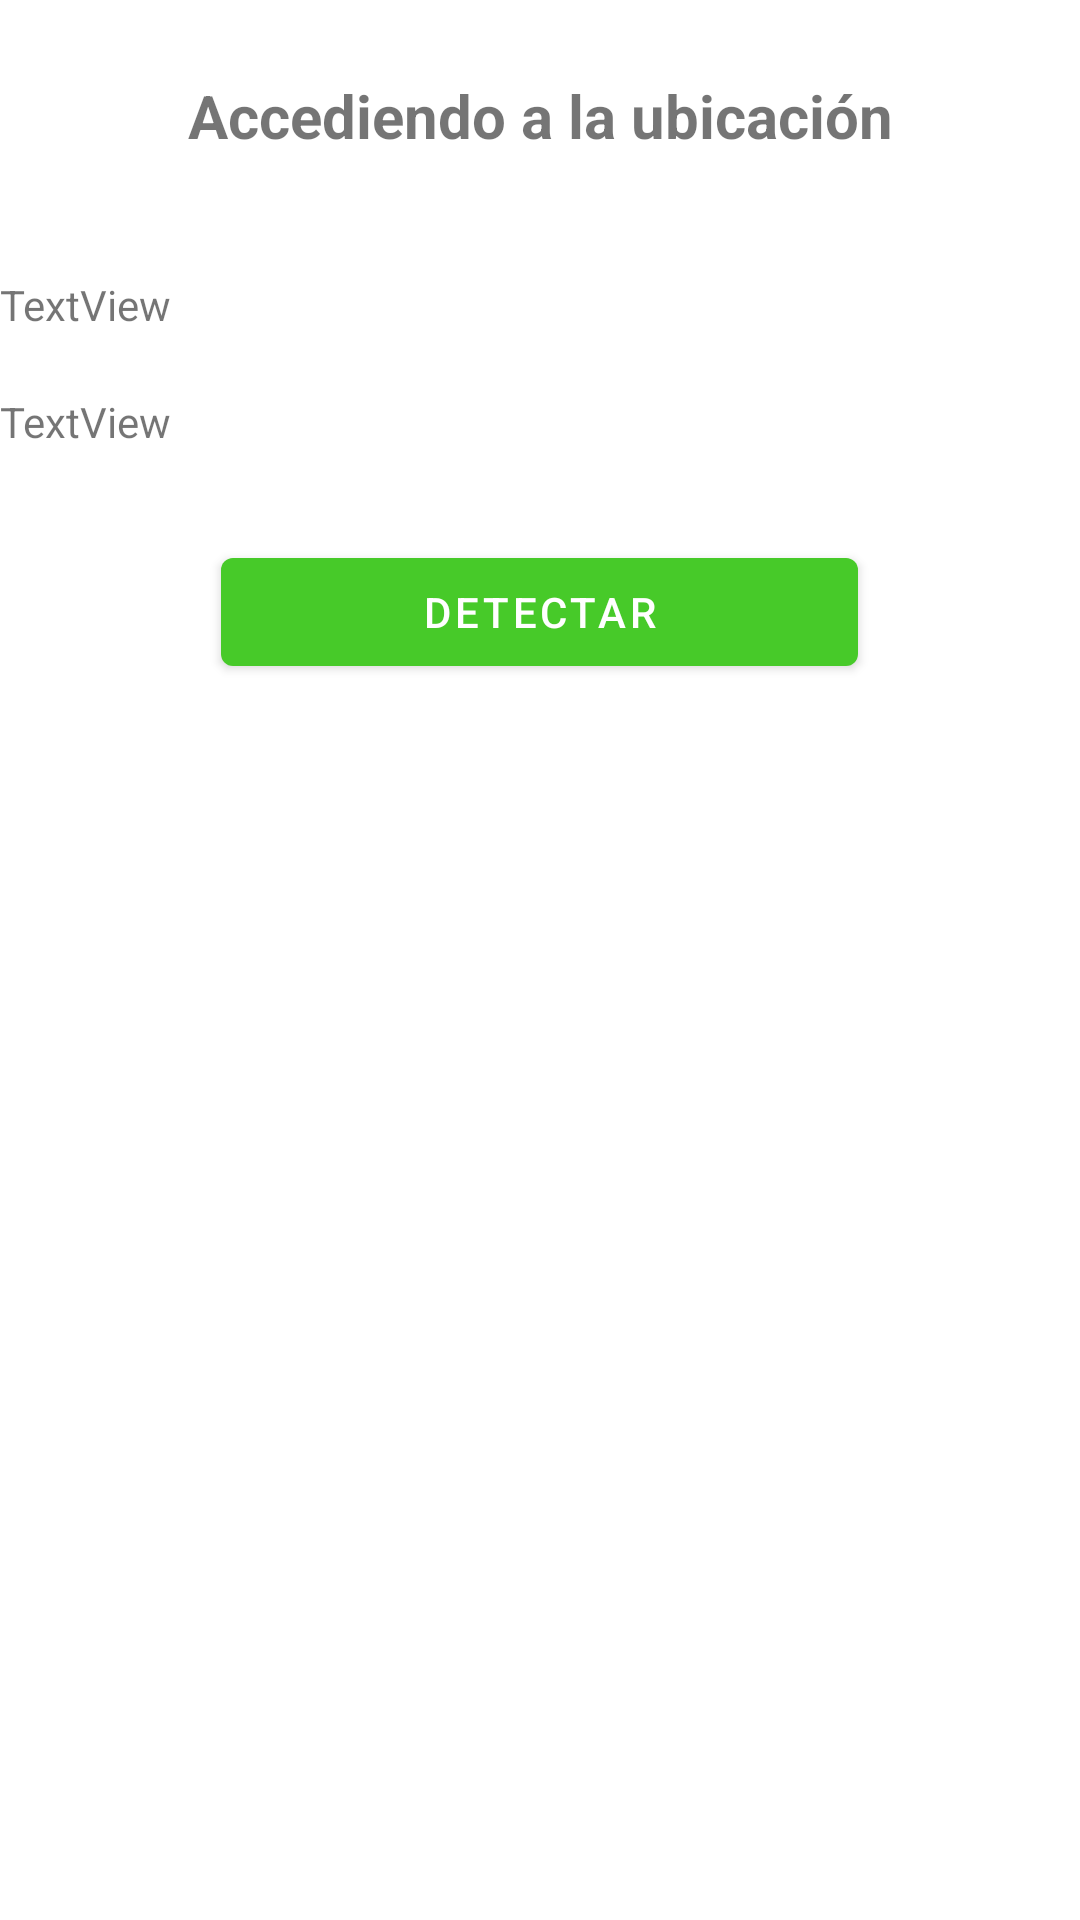

Write the Android layout XML for this screen, with the resource values it uses.
<!-- AndroidManifest.xml: application theme Theme.AppProfe.NoActionBar -->
<!-- res/layout/activity_usegps.xml -->
<?xml version="1.0" encoding="utf-8"?>
<androidx.constraintlayout.widget.ConstraintLayout xmlns:android="http://schemas.android.com/apk/res/android"
    xmlns:app="http://schemas.android.com/apk/res-auto"
    xmlns:tools="http://schemas.android.com/tools"
    android:layout_width="match_parent"
    android:layout_height="match_parent"
    tools:context=".UsegpsActivity">

    <LinearLayout
        android:layout_width="match_parent"
        android:orientation="vertical"
        android:layout_height="wrap_content">


        <TextView
            android:id="@+id/textView"
            android:layout_width="match_parent"
            android:layout_height="wrap_content"
            android:layout_marginTop="25dp"
            android:layout_marginBottom="30dp"
            android:gravity="center"
            android:textStyle="bold"
            android:textSize="20dp"
            android:text="Accediendo a la ubicación" />

        <TextView
            android:id="@+id/lbllatitud"
            android:layout_width="match_parent"
            android:layout_height="wrap_content"
            android:layout_marginTop="10dp"
            android:layout_marginBottom="10dp"
            android:text="TextView" />

        <TextView
            android:id="@+id/lbllongitud"
            android:layout_width="match_parent"
            android:layout_height="wrap_content"
            android:layout_marginTop="10dp"
            android:layout_marginBottom="30dp"
            android:text="TextView" />

        <Button
            android:id="@+id/btndetectar"
            android:layout_width="wrap_content"
            android:ems="13"
            android:gravity="center"
            android:layout_gravity="center"
            android:layout_height="wrap_content"
            android:text="Detectar" />

    </LinearLayout>

</androidx.constraintlayout.widget.ConstraintLayout>
<!-- resources referenced by this layout -->
<resources>
  <style name="Theme.AppProfe.NoActionBar">
          <item name="windowActionBar">false</item>
          <item name="windowNoTitle">true</item>
      </style>
</resources>
